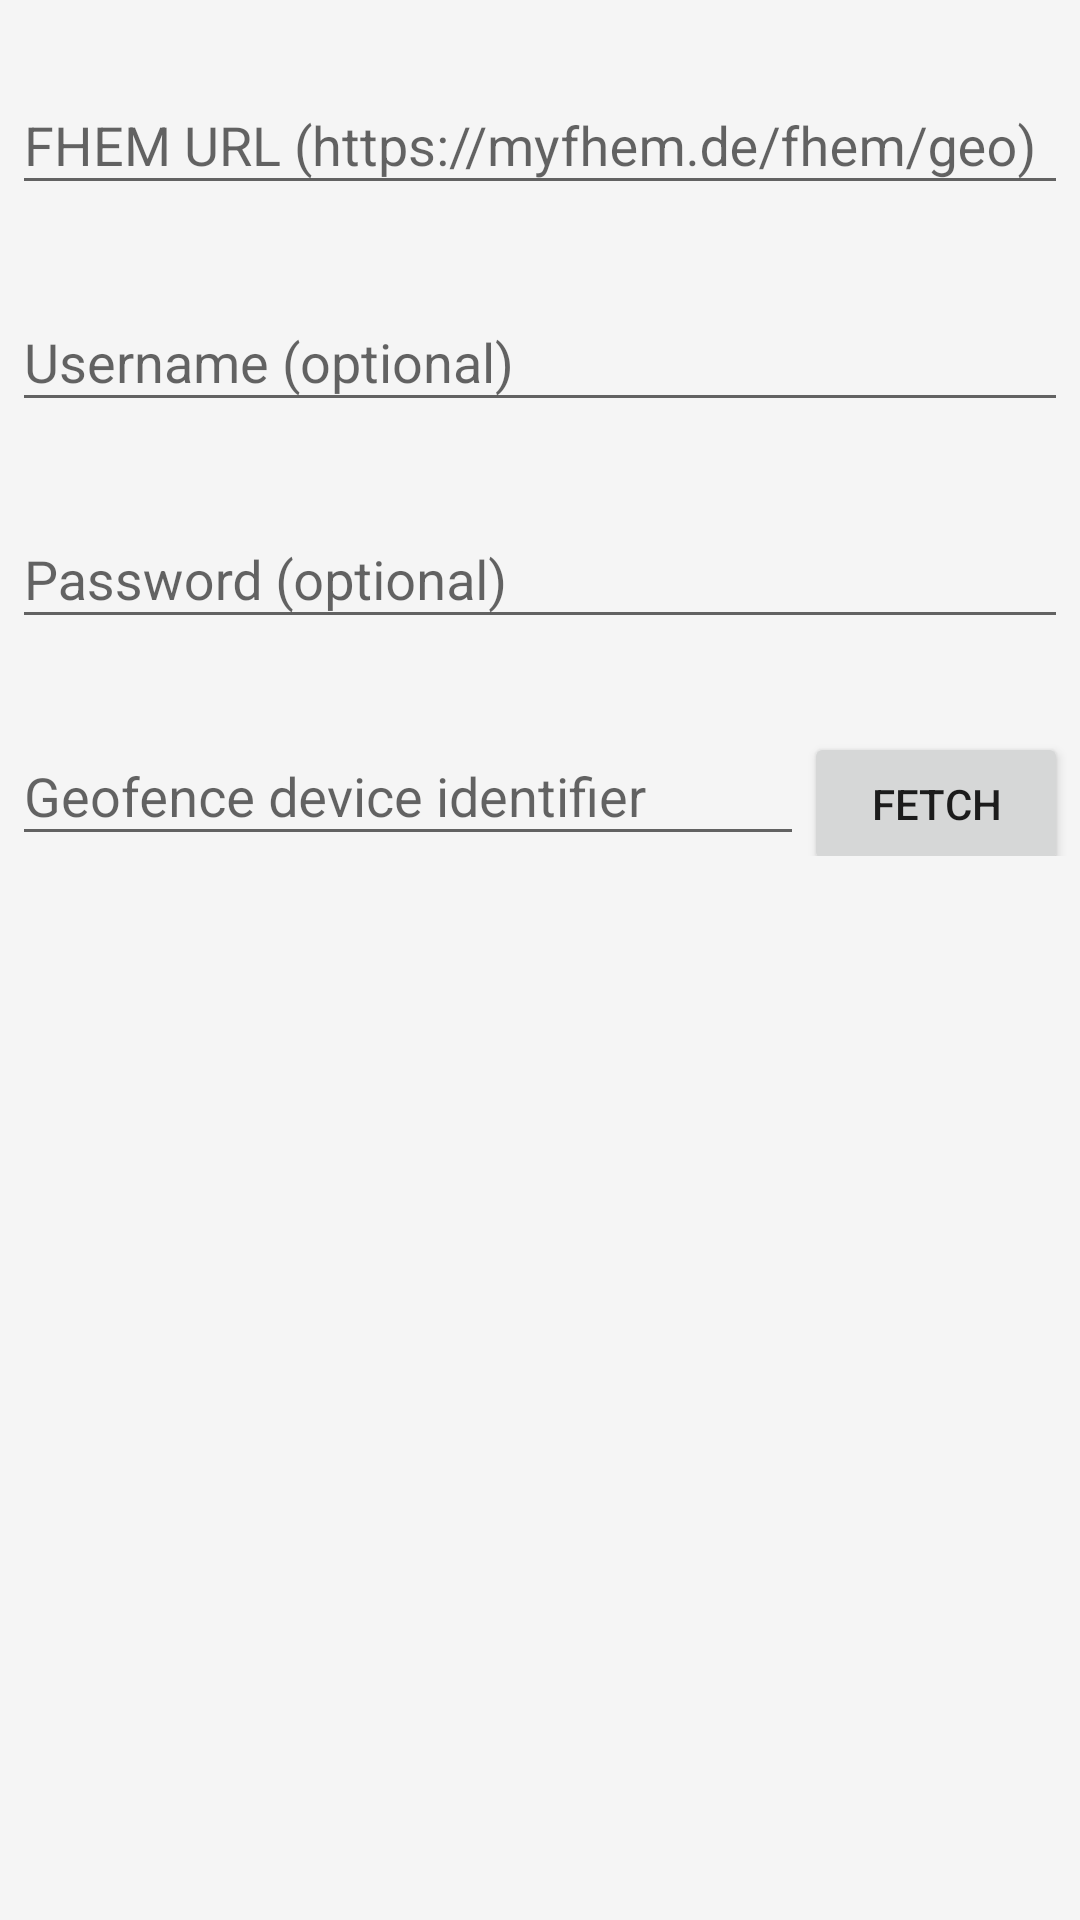

Write the Android layout XML for this screen, with the resource values it uses.
<!-- AndroidManifest.xml: application theme AppTheme -->
<!-- res/layout/layout_edit_fhem_settings.xml -->
<?xml version="1.0" encoding="utf-8"?>
<LinearLayout xmlns:android="http://schemas.android.com/apk/res/android"
				  android:orientation="vertical"
				  android:layout_width="match_parent"
				  android:layout_height="match_parent">
	<com.google.android.material.textfield.TextInputLayout
			android:layout_width="fill_parent"
			android:layout_height="wrap_content"
			android:layout_marginLeft="4dp"
			android:layout_marginTop="16dp"
			android:layout_marginRight="4dp"
			android:layout_marginBottom="4dp">
		<EditText
				android:id="@+id/fhemUrl"
				android:layout_width="fill_parent"
				android:layout_height="wrap_content"
				android:hint="@string/fhemUrl"
				android:imeOptions="actionDone"
				android:singleLine="true">
		</EditText>
	</com.google.android.material.textfield.TextInputLayout>

	<com.google.android.material.textfield.TextInputLayout
			android:layout_width="fill_parent"
			android:layout_height="wrap_content"
			android:layout_marginLeft="4dp"
			android:layout_marginTop="16dp"
			android:layout_marginRight="4dp"
			android:layout_marginBottom="4dp">
		<EditText
				android:id="@+id/fhemUsername"
				android:layout_width="fill_parent"
				android:layout_height="wrap_content"
				android:hint="@string/fhemUsername"
				android:imeOptions="actionDone"
				android:singleLine="true">
		</EditText>
	</com.google.android.material.textfield.TextInputLayout>

	<com.google.android.material.textfield.TextInputLayout
			android:layout_width="fill_parent"
			android:layout_height="wrap_content"
			android:layout_marginLeft="4dp"
			android:layout_marginTop="16dp"
			android:layout_marginRight="4dp"
			android:layout_marginBottom="4dp">
		<EditText
				android:id="@+id/fhemPassword"
				android:layout_width="fill_parent"
				android:layout_height="wrap_content"
				android:inputType="textPassword"
				android:hint="@string/fhemPassword"
				android:imeOptions="actionDone"
				android:singleLine="true">
		</EditText>
	</com.google.android.material.textfield.TextInputLayout>

	<LinearLayout
			android:layout_width="fill_parent"
			android:layout_height="wrap_content"
			android:layout_marginLeft="4dp"
			android:layout_marginTop="16dp"
			android:layout_marginRight="4dp"
			android:layout_marginBottom="4dp">
		<com.google.android.material.textfield.TextInputLayout
				android:layout_weight="2"
				android:layout_width="wrap_content"
				android:layout_height="wrap_content">
			<EditText
					android:id="@+id/fhemDeviceID"
					android:layout_width="fill_parent"
					android:layout_height="wrap_content"
					android:inputType="text"
					android:hint="@string/fhemDeviceID"
					android:imeOptions="actionDone"
					android:singleLine="true">
			</EditText>
		</com.google.android.material.textfield.TextInputLayout>
		<Button
				android:id="@+id/requestDeviceUUID"
				android:layout_width="wrap_content"
				android:layout_height="wrap_content"
				android:text="fetch"
				android:onClick="requestDeviceUUID"/>
	</LinearLayout>

</LinearLayout>
<!-- resources referenced by this layout -->
<resources>
  <string name="fhemDeviceID">Geofence device identifier</string>
  <string name="fhemPassword">Password (optional)</string>
  <string name="fhemUrl">FHEM URL (https://myfhem.de/fhem/geo)</string>
  <string name="fhemUsername">Username (optional)</string>
  <style name="AppTheme" parent="Theme.AppCompat.Light.DarkActionBar">
  		
  		<item name="colorPrimary">@color/colorPrimary</item>
  		<item name="colorPrimaryDark">@color/colorPrimaryDark</item>
  		<item name="colorAccent">@color/colorAccent</item>
  		<item name="android:windowBackground">@color/window_background</item>
  	</style>
  <color name="colorPrimary">#008577</color>
  <color name="colorPrimaryDark">#00574B</color>
  <color name="colorAccent">#D81B60</color>
  <color name="window_background">#FFF5F5F5</color>
</resources>
